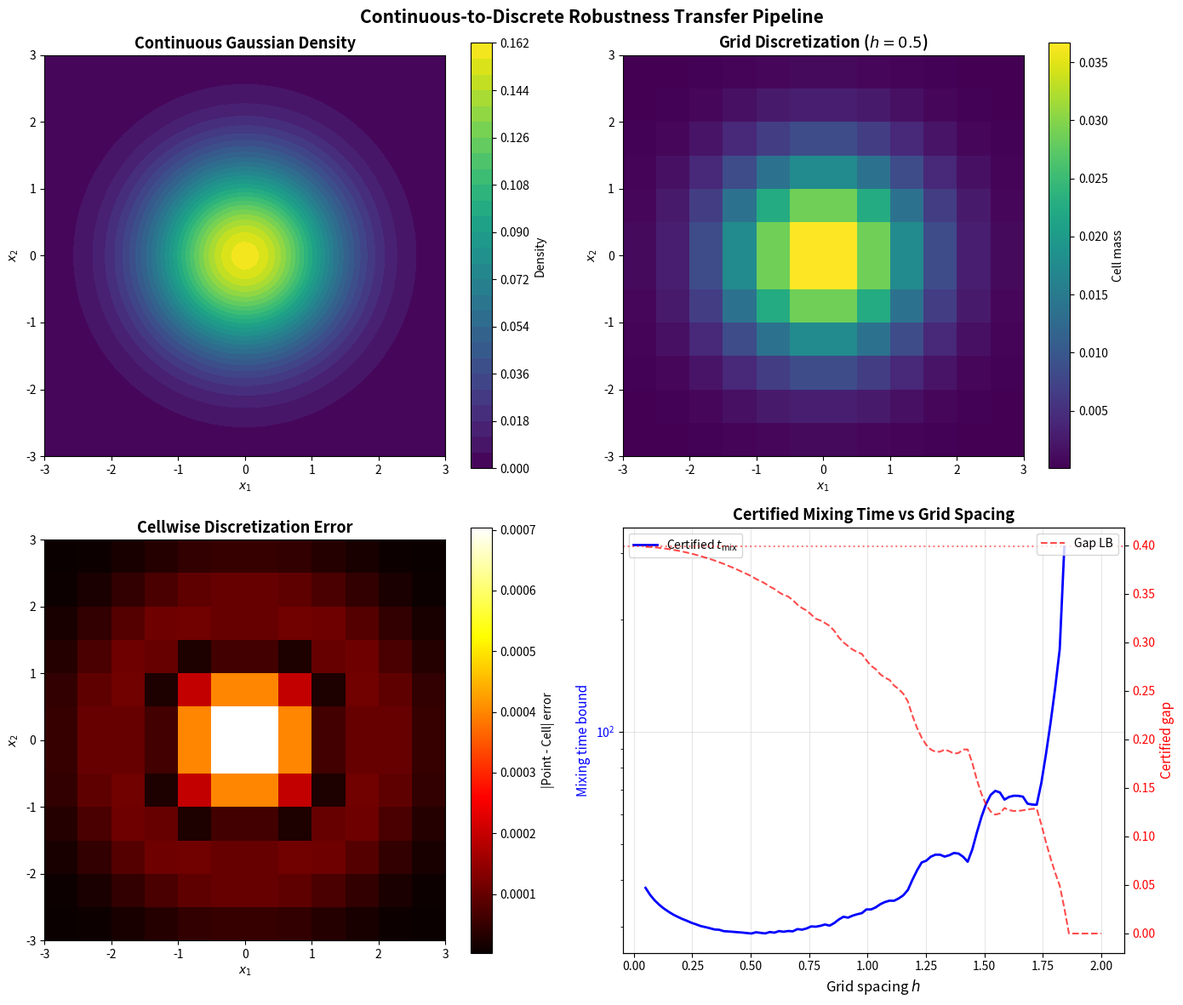

Source code (Python):
#!/usr/bin/env python3
"""
Visualization: The Certified Transfer Pipeline

Illustrates the complete pipeline from continuous density to certified
mixing time, showing each transformation step and its error contribution.

Panels:
1. Continuous Gaussian density (heatmap)
2. Discretized grid weights (heatmap on grid cells)
3. Cell-by-cell error map
4. Mixing time bounds across grid spacings
"""

import numpy as np
import matplotlib.pyplot as plt
from scipy.special import erf
from matplotlib.patches import Rectangle
from matplotlib.collections import PatchCollection

def gaussian_2d(x, y, sigma=1.0):
    return np.exp(-(x**2 + y**2) / (2*sigma**2)) / (2*np.pi*sigma**2)

fig, axes = plt.subplots(2, 2, figsize=(14, 12))

# Panel 1: Continuous density
ax = axes[0, 0]
x = np.linspace(-3, 3, 200)
y = np.linspace(-3, 3, 200)
X, Y = np.meshgrid(x, y)
Z = gaussian_2d(X, Y)
im = ax.contourf(X, Y, Z, levels=30, cmap='viridis')
plt.colorbar(im, ax=ax, label='Density')
ax.set_title('Continuous Gaussian Density', fontsize=13, fontweight='bold')
ax.set_xlabel('$x_1$')
ax.set_ylabel('$x_2$')
ax.set_aspect('equal')

# Panel 2: Discretized grid
ax = axes[0, 1]
h = 0.5
R = 3.0
sigma = 1.0
n_cells = int(np.ceil(2*R/h))
edges = np.linspace(-R, -R + n_cells*h, n_cells+1)
centers = (edges[:-1] + edges[1:]) / 2

cdf_vals = 0.5 * (1 + erf(edges / (sigma*np.sqrt(2))))
cell_1d = np.diff(cdf_vals)
cell_2d = np.outer(cell_1d, cell_1d)

im2 = ax.pcolormesh(edges, edges, cell_2d.T, cmap='viridis', shading='flat')
plt.colorbar(im2, ax=ax, label='Cell mass')
ax.set_title(f'Grid Discretization ($h={h}$)', fontsize=13, fontweight='bold')
ax.set_xlabel('$x_1$')
ax.set_ylabel('$x_2$')
ax.set_aspect('equal')

# Panel 3: Error map
ax = axes[1, 0]
density_1d = np.exp(-centers**2 / (2*sigma**2)) / (np.sqrt(2*np.pi)*sigma)
point_1d = density_1d * h
cell_norm = cell_2d / np.sum(cell_2d)
point_2d_norm = np.outer(point_1d, point_1d)
point_2d_norm = point_2d_norm / np.sum(point_2d_norm)

error_map = np.abs(point_2d_norm - cell_norm)
im3 = ax.pcolormesh(edges, edges, error_map.T, cmap='hot', shading='flat')
plt.colorbar(im3, ax=ax, label='|Point - Cell| error')
ax.set_title('Cellwise Discretization Error', fontsize=13, fontweight='bold')
ax.set_xlabel('$x_1$')
ax.set_ylabel('$x_2$')
ax.set_aspect('equal')

# Panel 4: Mixing time bounds
ax = axes[1, 1]
h_range = np.linspace(0.05, 2.0, 100)
psi = 1.0 / np.sqrt(2*np.pi)
eta = 0.01

mix_times = []
gaps = []
for hh in h_range:
    nc = int(np.ceil(2*5.0/hh))
    e = np.linspace(-5, -5+nc*hh, nc+1)
    c = (e[:-1] + e[1:]) / 2
    cv = 0.5*(1+erf(e/(sigma*np.sqrt(2))))
    ci = np.diff(cv)
    d1 = np.exp(-c**2/(2*sigma**2)) / (np.sqrt(2*np.pi)*sigma)
    p1 = d1 * hh
    cn = np.outer(ci, ci).flatten()
    pn = np.outer(p1, p1).flatten()
    cn = cn / np.sum(cn)
    pn = pn / np.sum(pn)
    cd = np.sum(np.abs(pn - cn))
    N = nc**2
    gap = max(0, psi - 2*cd)
    gaps.append(gap)
    if gap > 0:
        mix_times.append((1/gap) * np.log(N/eta))
    else:
        mix_times.append(np.nan)

ax.semilogy(h_range, mix_times, 'b-', linewidth=2, label='Certified $t_{\\rm mix}$')
ax2 = ax.twinx()
ax2.plot(h_range, gaps, 'r--', linewidth=1.5, alpha=0.7, label='Gap LB')
ax2.axhline(y=psi, color='r', linestyle=':', alpha=0.5)
ax2.set_ylabel('Certified gap', color='r', fontsize=11)
ax2.tick_params(axis='y', labelcolor='r')

ax.set_xlabel('Grid spacing $h$', fontsize=12)
ax.set_ylabel('Mixing time bound', color='b', fontsize=11)
ax.tick_params(axis='y', labelcolor='b')
ax.set_title('Certified Mixing Time vs Grid Spacing', fontsize=13, fontweight='bold')
ax.legend(loc='upper left', fontsize=10)
ax2.legend(loc='upper right', fontsize=10)
ax.grid(True, alpha=0.3)

plt.suptitle('Continuous-to-Discrete Robustness Transfer Pipeline',
             fontsize=15, fontweight='bold')
plt.tight_layout()
plt.savefig('pipeline_visualization.png', dpi=150, bbox_inches='tight')
plt.close()
